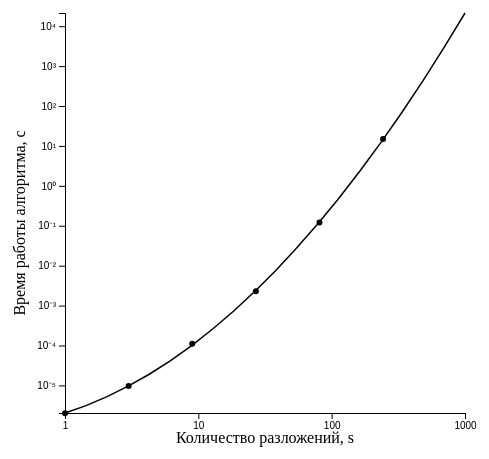
D3 v6 page, settled after 360 driven frames (6 s of simulated time); the page loaded 1 data file(s).


d3.csv("time_naive.csv", d => [+d.decompositions, +d.time]).then( data => {

var div = d3.select("#time_naive");
// set the dimensions and margins of the graph
var margin = {top: 10, right: 30, bottom: 40, left: 60};
var width = 400;
var height = width;

// append the svg object to the body of the page
var svg = div
  .select("svg")
    .attr("width", width + margin.left + margin.right)
    .attr("height", height + margin.top + margin.bottom)
  .append("g")
    .attr("transform",
          "translate(" + margin.left + "," + margin.top + ")");


logs = data.map(i => [Math.log(i[0]), Math.log(i[1])])
fit = polyfit(logs.map(i=>i[0]), logs.map(i=>i[1]), 2)
xs = linspace(0, Math.log(1000), 20)
ys = polyval(fit, xs)

approx = xs.map((_, i) => [Math.exp(xs[i]), Math.exp(ys[i])])


var x = d3.scaleLog()
  .domain([1, 1000])
  .range([ 0, width ]);
svg.append("g")
  .attr("transform", "translate(0," + height + ")")
  .call(d3.axisBottom(x).tickValues([1, 10, 100, 1000]).tickFormat(d3.format(".0f")));


function formatPower(x) {
  const e = Math.log10(x);
  if (e !== Math.floor(e)) return; // Ignore non-exact power of ten.
  return `10${(e + "").replace(/./g, c => "⁰¹²³⁴⁵⁶⁷⁸⁹"[c] || "⁻")}`;
}


// Add Y axis
var y = d3.scaleLog()
  .domain(d3.extent(approx, i => i[1]))
  .range([ height, 0 ]);
svg.append("g")
  .call(d3.axisLeft(y).ticks(9).tickFormat(formatPower));

svg.append("path")
  .datum(approx)
  .attr("stroke", "currentColor")
  .attr("fill", "none")
  .attr("stroke-width", 1.5)
  .attr("d", d3.line()
    .x(i => x(i[0]))
    .y(i => y(i[1]))
    )

const tooltip = div.append("div")
  .attr("class", "svg-tooltip")
    .style("position", "absolute")
    .style("visibility", "hidden")

svg.append("g")
      .attr("fill", "currentColor")
      .attr("class", "data")
      .attr("stroke", "none")
    .selectAll("circle")
    .data(data)
    .join("circle")
      .attr("cx", i => x(i[0]))
      .attr("cy", i => y(i[1]))
      .attr("r", 3)
      .on("mouseover", function(event, d) {
        tooltip.style("visibility", "visible");
        d3.select(this).attr("opacity", 0.5);
      })
      .on("mousemove", (event, d) => tooltip.style("top", (event.pageY-10)+"px")
                                           .style("left",(event.pageX+10)+"px")
                                           .html("s:" + d[0] + "<br/>time: " + d3.format(".2s")(d[1]) + "s"))
      .on("mouseout", function(event, d) {
        tooltip.style("visibility", "hidden"),
        d3.select(this).attr("opacity", 1);
      });

svg.append("text")
    .attr("fill", "currentColor")
    .attr("text-anchor", "middle")
    .attr("x", width/2)
    .attr("y", height + margin.top + 20)
    .text("Количество разложений, s");

svg.append("text")
    .attr("fill", "currentColor")
    .attr("text-anchor", "middle")
    .attr("transform", "rotate(-90)")
    .attr("y", -margin.left+20)
    .attr("x", -margin.top-height/2)
    .text("Время работы алгоритма, с");
});

// ── utils.js
function gauss(A, b) {
    for (var i = 0; i < A.length; i++) {
        var a = A[i][i];
        for (var j = 0; j < A.length; j++) {
            A[i][j] /= a;
        }
        b[i] /= a;
        for (var k = i+1; k < A.length; k++) {
            var a = A[k][i]
            for (var j = 0; j < A.length; j++) {
                A[k][j] -= a * A[i][j];
            }
            b[k] -= a * b[i];
        }
    }

    for (var i = A.length - 1; i >= 0; i--) {
        for (var k = i-1; k >= 0; k--) {
            b[k] -= A[k][i] * b[i];
            A[k][i] = 0;
        }
    }
    return b;
}

function add(a, b) {
    return a + b;
}

function polyfit(xs, ys, degree) {
    A = d3.range(degree+1).map(i =>
            d3.range(degree+1).map(j =>
                xs.map(a => a**(i+j)).reduce(add)));
    b = d3.range(degree+1).map(i => xs.map((x, j) => ys[j] * x ** i).reduce(add));
    return gauss(A, b);
}

function polyval(poly, xs) {
    return xs.map(x => poly.map((a, i) => a * x**i).reduce(add));
}

function linspace(start, end, n) {
    result = []
    for (var i = 0; i < n; i++) {
        result.push(((n-1-i) * start + i * end) / (n-1));
    }
    return result;
}


### data: time_naive.csv
decompositions, time
1, 2.0e-06
3, 9.7e-06
9, 1.1e-04
27, 2.3e-03
81, 1.2e-01
243, 1.5e+01